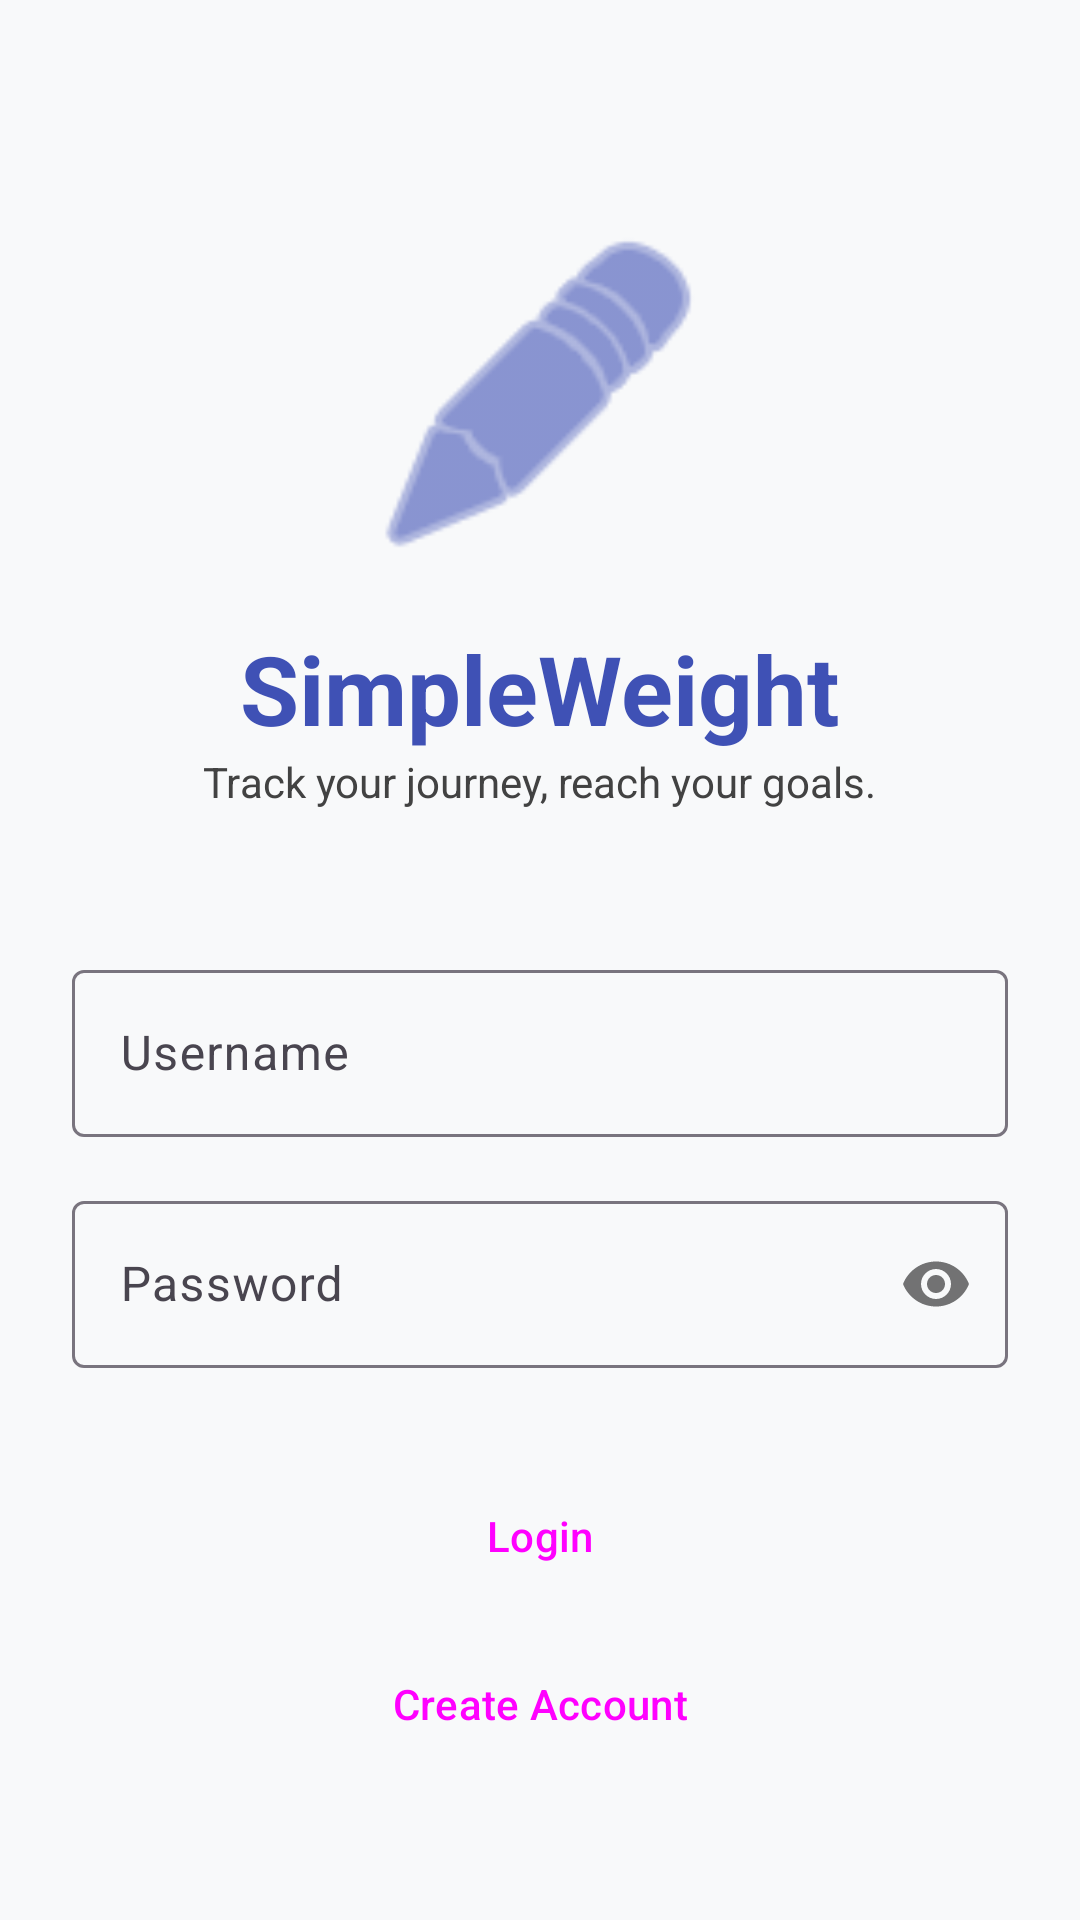

The Android layout XML behind this screen, and the referenced resources:
<!-- AndroidManifest.xml: application theme Theme.SimpleWeight -->
<!-- res/layout/activity_login.xml -->
<?xml version="1.0" encoding="utf-8"?>
<LinearLayout xmlns:android="http://schemas.android.com/apk/res/android"
    xmlns:app="http://schemas.android.com/apk/res-auto"
    android:layout_width="match_parent"
    android:layout_height="match_parent"
    android:orientation="vertical"
    android:padding="24dp"
    android:gravity="center_horizontal"
    android:background="@color/background">

    <ImageView
        android:layout_width="120dp"
        android:layout_height="120dp"
        android:layout_marginTop="48dp"
        android:src="@android:drawable/ic_menu_edit"
        app:tint="@color/primary" />

    <TextView
        android:layout_width="wrap_content"
        android:layout_height="wrap_content"
        android:text="SimpleWeight"
        android:textSize="32sp"
        android:textStyle="bold"
        android:textColor="@color/primary"
        android:layout_marginTop="16dp" />

    <TextView
        android:layout_width="wrap_content"
        android:layout_height="wrap_content"
        android:text="Track your journey, reach your goals."
        android:textSize="14sp"
        android:textColor="@color/grey_dark"
        android:layout_marginBottom="48dp" />

    <com.google.android.material.textfield.TextInputLayout
        android:layout_width="match_parent"
        android:layout_height="wrap_content"
        android:hint="Username"
        style="@style/Widget.Material3.TextInputLayout.OutlinedBox">

        <com.google.android.material.textfield.TextInputEditText
            android:id="@+id/username_input"
            android:layout_width="match_parent"
            android:layout_height="wrap_content"
            android:inputType="textPersonName" />
    </com.google.android.material.textfield.TextInputLayout>

    <com.google.android.material.textfield.TextInputLayout
        android:layout_width="match_parent"
        android:layout_height="wrap_content"
        android:layout_marginTop="16dp"
        android:hint="Password"
        app:passwordToggleEnabled="true"
        style="@style/Widget.Material3.TextInputLayout.OutlinedBox">

        <com.google.android.material.textfield.TextInputEditText
            android:id="@+id/password_input"
            android:layout_width="match_parent"
            android:layout_height="wrap_content"
            android:inputType="textPassword" />
    </com.google.android.material.textfield.TextInputLayout>

    <Button
        android:id="@+id/login_btn"
        android:layout_width="match_parent"
        android:layout_height="wrap_content"
        android:layout_marginTop="32dp"
        android:text="Login"
        style="@style/AppButton" />

    <Button
        android:id="@+id/register_btn"
        style="@style/AppButton.Outlined"
        android:layout_width="match_parent"
        android:layout_height="wrap_content"
        android:layout_marginTop="8dp"
        android:text="Create Account" />

</LinearLayout>
<!-- resources referenced by this layout -->
<resources>
  <color name="background">#F8F9FA</color>
  <color name="grey_dark">#424242</color>
  <color name="primary">#3F51B5</color>
  <style name="AppButton" parent="Widget.Material3.Button">
          <item name="android:insetTop">4dp</item>
          <item name="android:insetBottom">4dp</item>
      </style>
  <style name="AppButton.Outlined" parent="Widget.Material3.Button.OutlinedButton">
      </style>
  <style name="Theme.SimpleWeight" parent="Base.Theme.Hawkins_cs360" />
  <style name="Base.Theme.Hawkins_cs360" parent="Theme.Material3.DayNight.NoActionBar">
          
          <item name="colorPrimary">@color/primary</item>
          <item name="colorOnPrimary">@color/on_primary</item>
          <item name="colorPrimaryContainer">@color/primary_variant</item>
          
          
          <item name="colorSecondary">@color/secondary</item>
          <item name="colorOnSecondary">@color/on_secondary</item>
          
          
          <item name="android:windowBackground">@color/background</item>
          <item name="colorSurface">@color/surface</item>
          <item name="colorOnSurface">@color/on_surface</item>
          
          
          <item name="android:statusBarColor">@color/primary_variant</item>
      </style>
  <color name="on_primary">#FFFFFF</color>
  <color name="primary_variant">#303F9F</color>
  <color name="secondary">#009688</color>
  <color name="on_secondary">#FFFFFF</color>
  <color name="surface">#FFFFFF</color>
  <color name="on_surface">#212121</color>
</resources>
